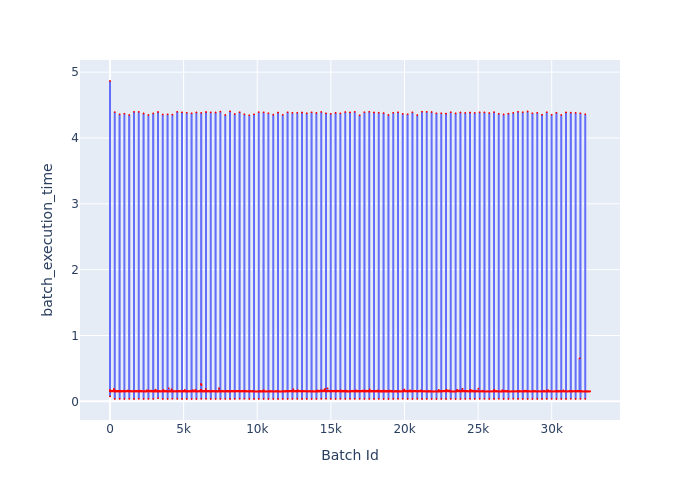

The file beside this chart, header and first rows:
Batch Id, batch_execution_time
0, 4.865
1, 0.07518
2, 0.1736
3, 0.1558
4, 0.1545
5, 0.1524
6, 0.1534
7, 0.1531
8, 0.153
9, 0.1528
10, 0.1539
11, 0.1542
12, 0.1516
13, 0.1513
14, 0.1514
15, 0.1553
16, 0.1529
17, 0.155
18, 0.1541
19, 0.1571
20, 0.1579
21, 0.1564
22, 0.1567
23, 0.1591
24, 0.1611
25, 0.1557
26, 0.1564
27, 0.1557
28, 0.1565
29, 0.157
30, 0.1584
31, 0.1539
32, 0.1532
33, 0.154
34, 0.1537
35, 0.1541
36, 0.1546
37, 0.1635
38, 0.1559
39, 0.1531
40, 0.1528
41, 0.1544
42, 0.1547
43, 0.1545
44, 0.1552
45, 0.1562
46, 0.1601
47, 0.1556
48, 0.1553
49, 0.1551
50, 0.1536
51, 0.1527
52, 0.1543
53, 0.1549
54, 0.1536
55, 0.154
56, 0.1532
57, 0.1534
58, 0.1536
59, 0.154
... 32,540 more rows
